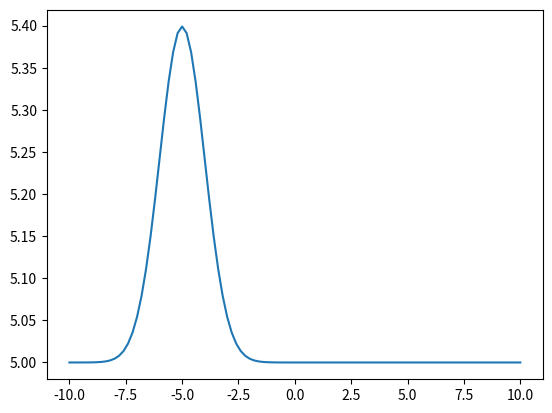

Write Python code to recreate this figure.
import numpy as np
import matplotlib.pyplot as plt

x = np.linspace (-10, 10, 101)
y = np.exp(-(x+5)**2 / 2) / np.sqrt(2 * np.pi)+5

plt.plot(x, y)
plt.show()